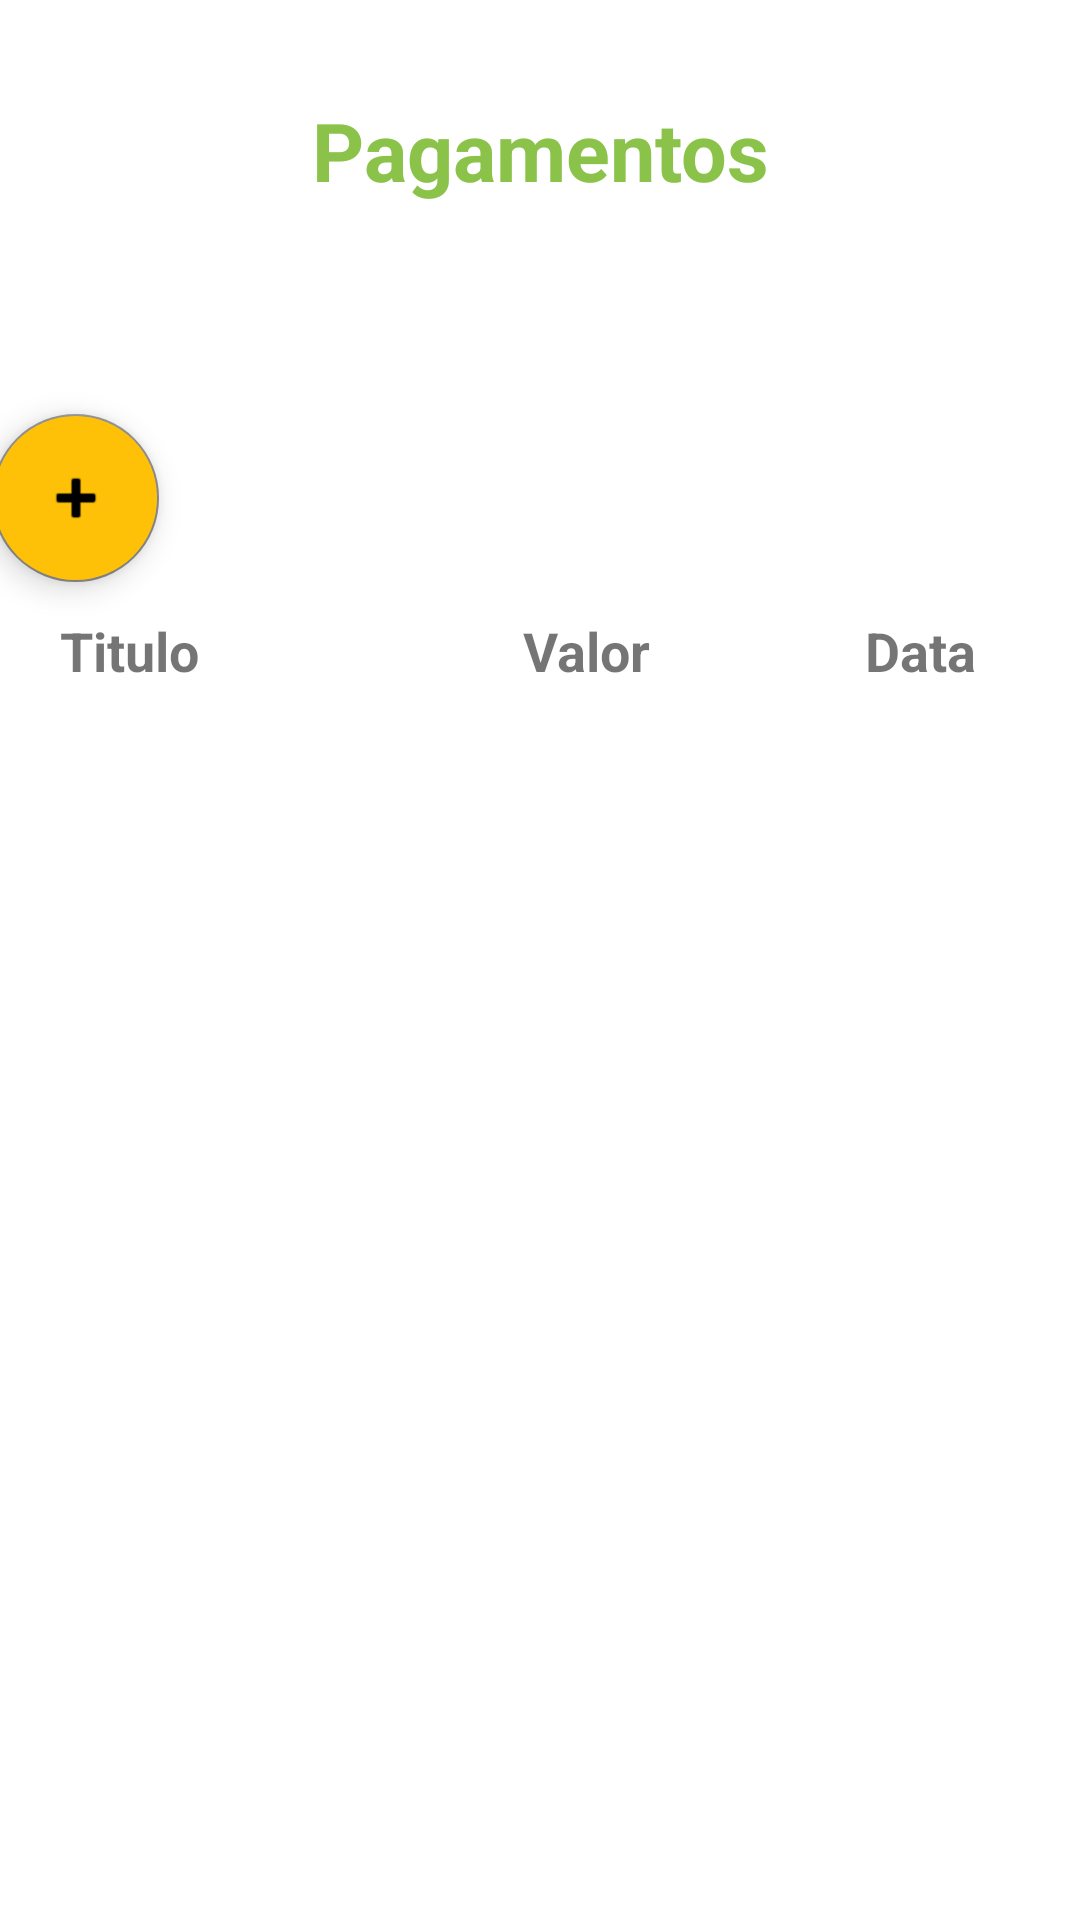

The Android layout XML behind this screen, and the referenced resources:
<!-- AndroidManifest.xml: application theme Theme.Smartcash -->
<!-- res/layout/activity_pagamento.xml -->
<?xml version="1.0" encoding="utf-8"?>
<androidx.constraintlayout.widget.ConstraintLayout xmlns:android="http://schemas.android.com/apk/res/android"
    xmlns:app="http://schemas.android.com/apk/res-auto"
    xmlns:tools="http://schemas.android.com/tools"
    android:layout_width="match_parent"
    android:layout_height="match_parent"
    android:onClick="btnAdicionarPagamento">

    <TextView
        android:id="@+id/txtPagamento"
        android:layout_width="wrap_content"
        android:layout_height="wrap_content"
        android:layout_marginStart="30dp"
        android:layout_marginTop="32dp"
        android:layout_marginEnd="30dp"
        android:text="Pagamentos"
        android:textColor="#8BC34A"
        android:textSize="27dp"
        android:textStyle="bold"
        app:layout_constraintEnd_toEndOf="parent"
        app:layout_constraintStart_toStartOf="parent"
        app:layout_constraintTop_toTopOf="parent" />

    <View
        android:id="@+id/view2"
        android:layout_width="380dp"
        android:layout_height="450dp"
        android:layout_marginTop="210dp"
        android:background="@drawable/radius_button"
        android:backgroundTint="?android:colorAccent"
        app:layout_constraintBottom_toBottomOf="parent"
        app:layout_constraintEnd_toEndOf="parent"
        app:layout_constraintHorizontal_bias="0.483"
        app:layout_constraintStart_toStartOf="parent"
        app:layout_constraintTop_toBottomOf="@+id/txtPagamento" />

    <androidx.recyclerview.widget.RecyclerView
        android:id="@+id/listaPagamentos"
        android:layout_width="0dp"
        android:layout_height="0dp"
        app:layout_constraintBottom_toBottomOf="@+id/view2"
        app:layout_constraintEnd_toEndOf="@+id/view2"
        app:layout_constraintHorizontal_bias="0.0"
        app:layout_constraintStart_toStartOf="@+id/view2"
        app:layout_constraintTop_toTopOf="@+id/view2"
        app:layout_constraintVertical_bias="0.0" />

    <com.google.android.material.floatingactionbutton.FloatingActionButton
        android:id="@+id/floatingActionButton"
        android:layout_width="wrap_content"
        android:layout_height="wrap_content"
        android:layout_marginStart="25dp"
        android:layout_marginTop="50dp"
        android:layout_marginEnd="335dp"
        android:layout_marginBottom="20dp"
        android:backgroundTint="?android:colorPrimary"
        android:clickable="true"
        android:contentDescription="Botao"
        android:onClick="btnAdicionarPagamento"
        app:layout_constraintBottom_toTopOf="@+id/view2"
        app:layout_constraintEnd_toEndOf="parent"
        app:layout_constraintStart_toStartOf="parent"
        app:layout_constraintTop_toBottomOf="@+id/txtPagamento"
        app:srcCompat="@android:drawable/ic_input_add" />

    <TextView
        android:id="@+id/txtTituloListaPagamento"
        android:layout_width="wrap_content"
        android:layout_height="wrap_content"
        android:layout_marginStart="20dp"
        android:layout_marginTop="30dp"
        android:layout_marginEnd="50dp"
        android:layout_marginBottom="5dp"
        android:text="Titulo"
        android:textSize="18dp"
        android:textStyle="bold"
        app:layout_constraintBottom_toTopOf="@+id/view2"
        app:layout_constraintEnd_toStartOf="@+id/txtValorListaPagamento"
        app:layout_constraintHorizontal_bias="0.152"
        app:layout_constraintStart_toStartOf="parent"
        app:layout_constraintTop_toBottomOf="@+id/floatingActionButton"
        app:layout_constraintVertical_bias="1.0" />

    <TextView
        android:id="@+id/txtValorListaPagamento"
        android:layout_width="wrap_content"
        android:layout_height="wrap_content"
        android:layout_marginStart="108dp"
        android:text="Valor"
        android:textSize="18dp"
        android:textStyle="bold"
        app:layout_constraintStart_toEndOf="@+id/txtTituloListaPagamento"
        app:layout_constraintTop_toTopOf="@+id/txtTituloListaPagamento" />

    <TextView
        android:id="@+id/txtDataListaSaldo"
        android:layout_width="wrap_content"
        android:layout_height="wrap_content"
        android:layout_marginStart="50dp"
        android:layout_marginEnd="10dp"
        android:text="Data"
        android:textSize="18dp"
        android:textStyle="bold"
        app:layout_constraintEnd_toEndOf="parent"
        app:layout_constraintHorizontal_bias="0.468"
        app:layout_constraintStart_toEndOf="@+id/txtValorListaPagamento"
        app:layout_constraintTop_toTopOf="@+id/txtValorListaPagamento" />

</androidx.constraintlayout.widget.ConstraintLayout>
<!-- resources referenced by this layout -->
<resources>
  <style name="Theme.Smartcash" parent="Theme.MaterialComponents.DayNight.NoActionBar">
          
          <item name="colorPrimary">#FFC107</item>
          <item name="colorPrimaryVariant">#F8F8F8</item>
          <item name="colorOnPrimary">@color/white</item>
          
          <item name="colorSecondary">#888585</item>
          <item name="colorSecondaryVariant">@color/teal_700</item>
          <item name="colorOnSecondary">@color/black</item>
          <item name="colorAccent">#E4E4EA</item>
          
          <item name="android:statusBarColor" tools:targetApi="l">?attr/colorPrimaryVariant</item>
          
      </style>
  <!-- not gathered from this repository: default colours our renderer supplied (Android Studio template values) -->
  <color name="teal_700">#FF018786</color>
  <color name="black">#FF000000</color>
  <color name="white">#FFFFFFFF</color>
</resources>
